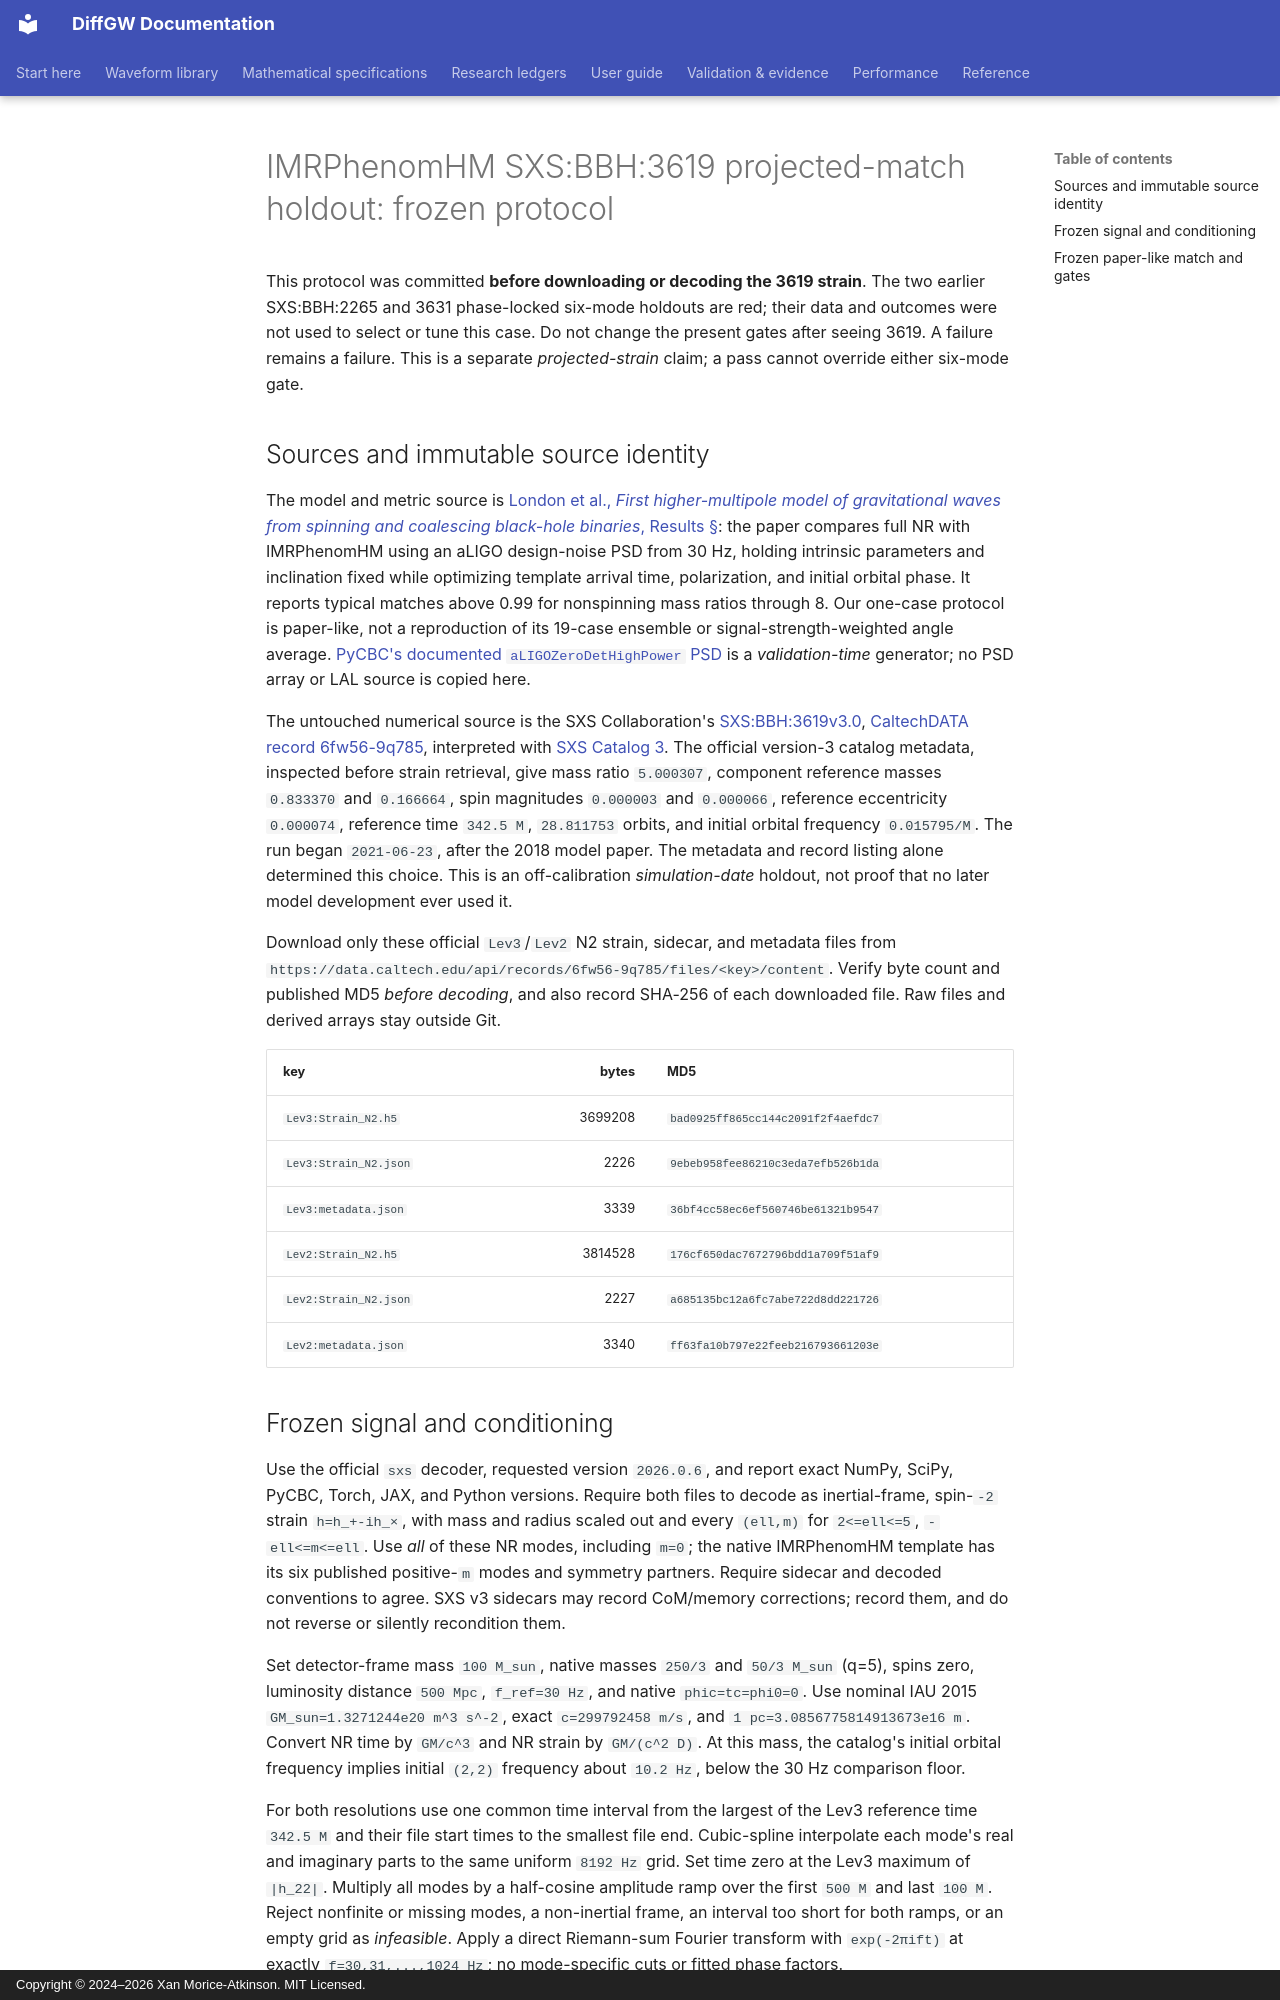

repository: xangma/diffgw · page: validation/imrphenomhm_sxs_3619_projection_protocol_20260927/index.html · generator: mkdocs · copyright: Copyright © 2024–2026 Xan Morice-Atkinson. MIT Licensed.

# IMRPhenomHM SXS:BBH:3619 projected-match holdout: frozen protocol

This protocol was committed **before downloading or decoding the 3619 strain**.
The two earlier SXS:BBH:2265 and 3631 phase-locked six-mode holdouts are red;
their data and outcomes were not used to select or tune this case. Do not change
the present gates after seeing 3619. A failure remains a failure. This is a
separate *projected-strain* claim; a pass cannot override either six-mode gate.

## Sources and immutable source identity

The model and metric source is [London et al., *First higher-multipole model of
gravitational waves from spinning and coalescing black-hole binaries*, Results
§](https://arxiv.org/html/1708.00404v4#S5): the paper compares full NR with
IMRPhenomHM using an aLIGO design-noise PSD from 30 Hz, holding intrinsic
parameters and inclination fixed while optimizing template arrival time,
polarization, and initial orbital phase. It reports typical matches above 0.99
for nonspinning mass ratios through 8. Our one-case protocol is paper-like,
not a reproduction of its 19-case ensemble or signal-strength-weighted angle
average. [PyCBC's documented `aLIGOZeroDetHighPower` PSD](https://pycbc.org/pycbc/latest/html/psd.html)
is a *validation-time* generator; no PSD array or LAL source is copied here.

The untouched numerical source is the SXS Collaboration's
[SXS:BBH:3619v3.0](https://doi.org/10.26138/SXS:BBH:3619v3.0),
[CaltechDATA record 6fw56-9q785](https://data.caltech.edu/records/6fw56-9q785),
interpreted with [SXS Catalog 3](https://arxiv.org/html/2505.13378v2).
The official version-3 catalog metadata, inspected before strain retrieval,
give mass ratio `5.000307`, component reference masses `0.833370` and
`0.166664`, spin magnitudes `0.000003` and `0.000066`, reference eccentricity
`0.000074`, reference time `342.5 M`, `28.811753` orbits, and initial orbital
frequency `0.015795/M`. The run began `2021-06-23`, after the 2018 model paper.
The metadata and record listing alone determined this choice. This is an
off-calibration *simulation-date* holdout, not proof that no later model
development ever used it.

Download only these official `Lev3`/`Lev2` N2 strain, sidecar, and metadata
files from `https://data.caltech.edu/api/records/6fw56-9q785/files/<key>/content`.
Verify byte count and published MD5 *before decoding*, and also record SHA-256
of each downloaded file. Raw files and derived arrays stay outside Git.

| key | bytes | MD5 |
| --- | ---: | --- |
| `Lev3:Strain_N2.h5` | 3699208 | `bad0925ff865cc144c2091f2f4aefdc7` |
| `Lev3:Strain_N2.json` | 2226 | `9ebeb958fee86210c3eda7efb526b1da` |
| `Lev3:metadata.json` | 3339 | `36bf4cc58ec6ef560746be61321b9547` |
| `Lev2:Strain_N2.h5` | 3814528 | `176cf650dac7672796bdd1a709f51af9` |
| `Lev2:Strain_N2.json` | 2227 | `a685135bc12a6fc7abe722d8dd221726` |
| `Lev2:metadata.json` | 3340 | `ff63fa10b797e22feeb216793661203e` |
